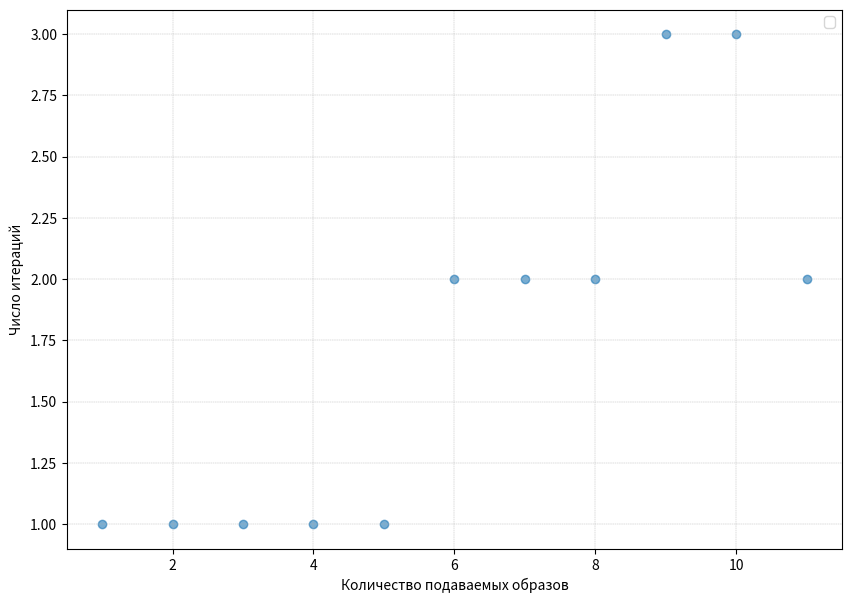
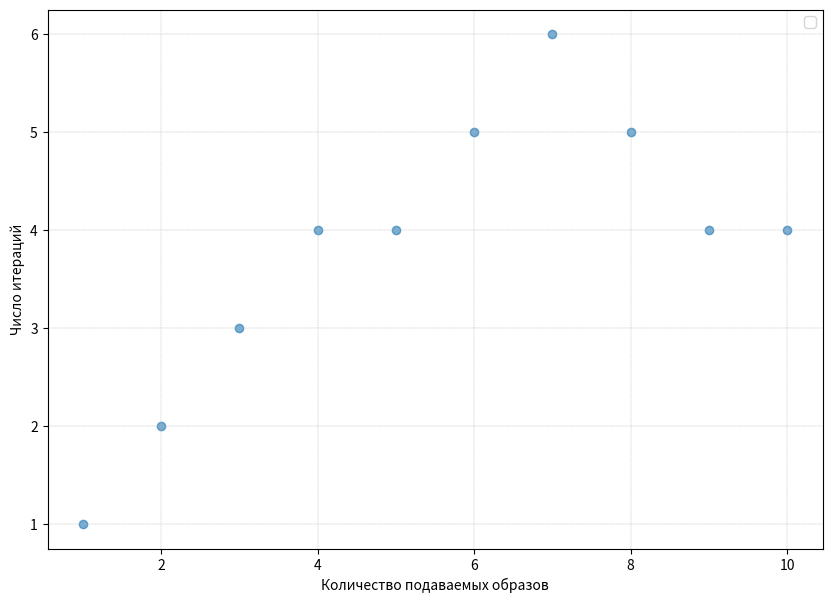

Reproduce these figures in Python, in order.
import numpy as np
import matplotlib.pyplot as plt

#iterations
number =  [i for i in range(1, 12)]
iterations = [1, 1, 1, 1, 1, 2, 2, 2, 3, 3, 2]

plt.figure(figsize=(10, 7))
plt.scatter(number, iterations, alpha=0.6)

plt.xlabel('Количество подаваемых образов')
plt.ylabel('Число итераций')
plt.legend()
plt.grid(True, which="both", linestyle="--", linewidth=0.3)
plt.show()


#detected
number =  [i for i in range(1, 11)]
test_results = [1, 2, 3, 4, 4, 5, 6, 5, 4, 4]

plt.figure(figsize=(10, 7))
plt.scatter(number, test_results, alpha=0.6)

plt.xlabel('Количество подаваемых образов')
plt.ylabel('Число итераций')
plt.legend()
plt.grid(True, which="both", linestyle="--", linewidth=0.3)
plt.show()
